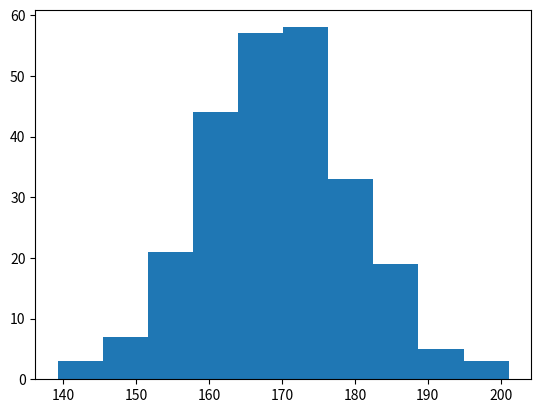

This figure's Python source:
# first install py -3.14 -m pip install matplotlib in window powershell
# import matplotlib.pyplot as plt 
# import numpy as np 
# xpoints=np.array([0,6])
# ypoints=np.array([0,250])
# plt.plot(xpoints,ypoints)
# plt.show()
# import matplotlib.pyplot as plt 
# import numpy as np 
# xpoints=np.array([1,8])
# ypoints=np.array([3,10])
# plt.plot(xpoints,ypoints)
# plt.show()
# import matplotlib.pyplot as plt 
# import numpy as np
# xpoints=np.array([1,8])
# ypoints=np.array([3,10])
# plt.plot(xpoints,ypoints,'o')
# plt.show()
import sys
import matplotlib
# matplotlib.use('Agg')
import matplotlib.pyplot as plt
import numpy as np
x=np.random.normal(170,10,250)
plt.hist(x)
plt.show()
